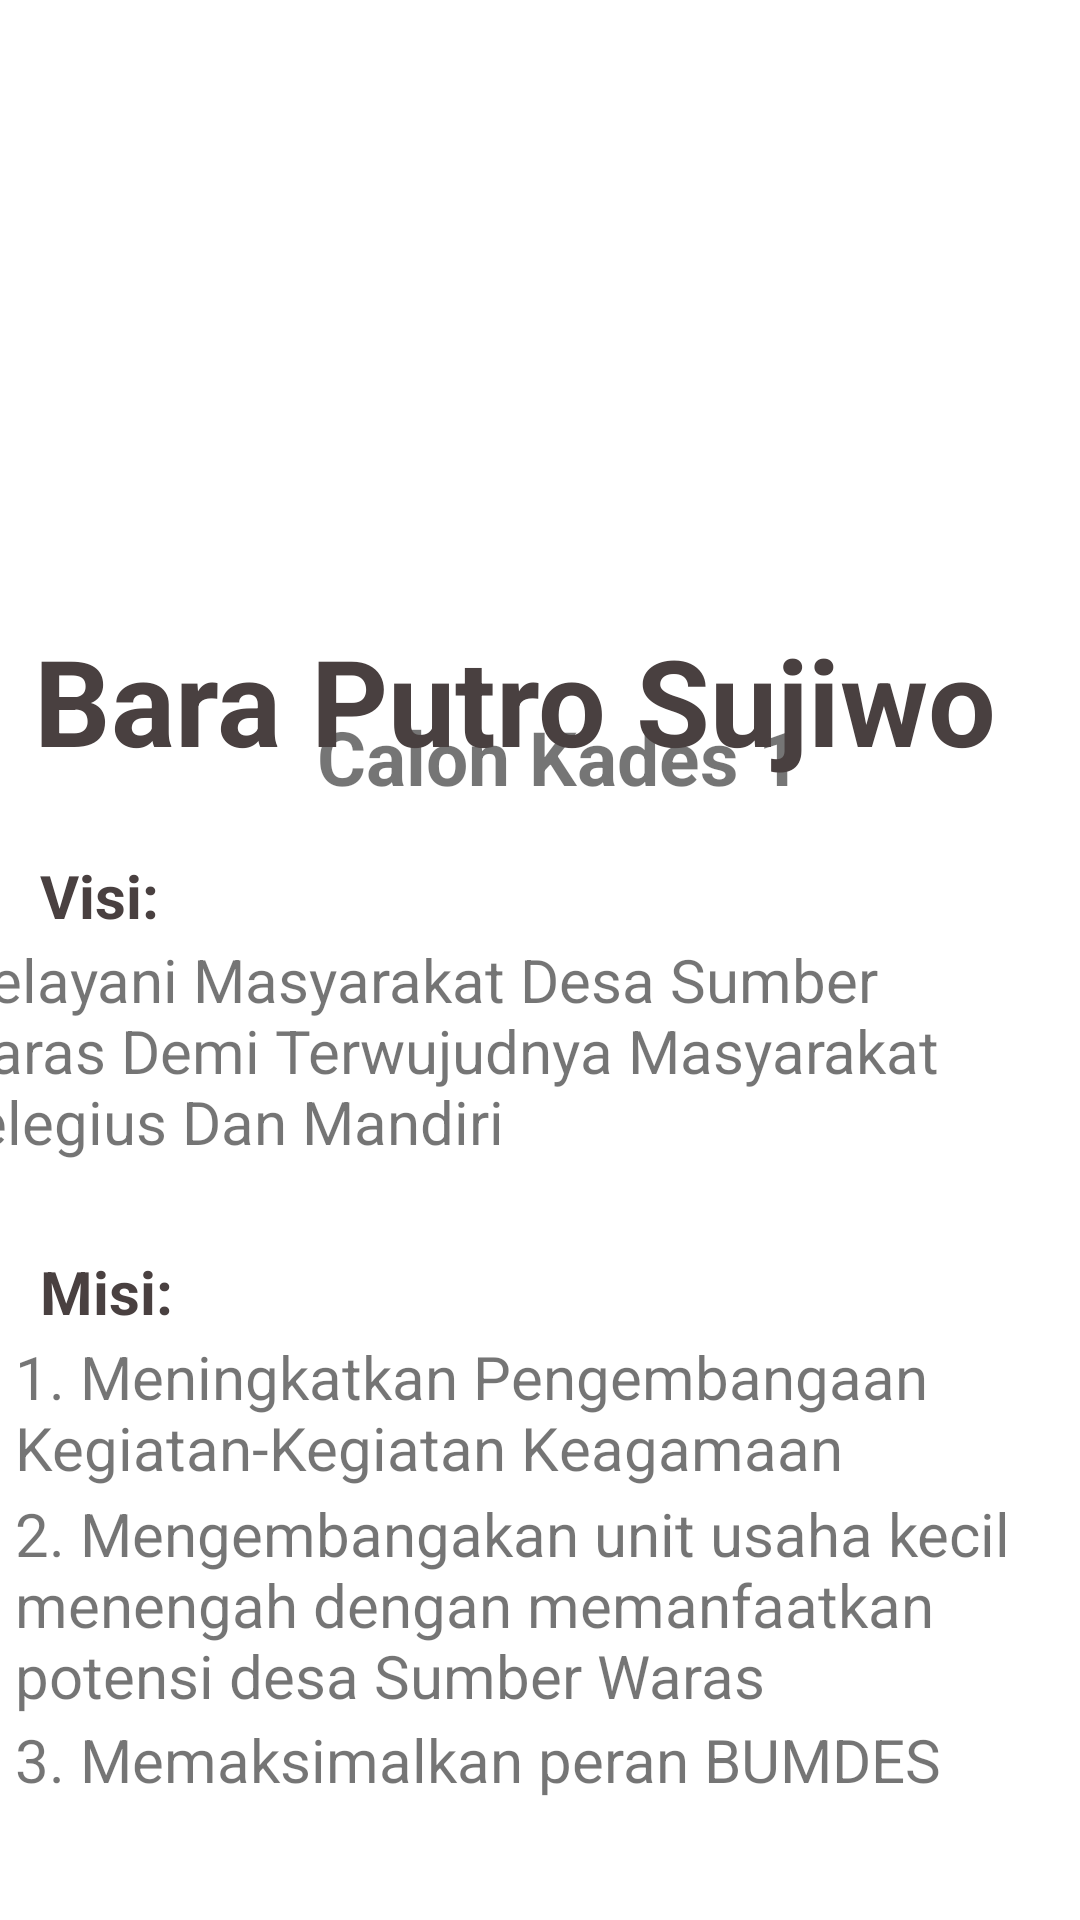

This screen was rendered from an Android layout file. Write that file and the resources it references.
<!-- AndroidManifest.xml: application theme Theme.UPB_XIPPLG1_3030 -->
<!-- res/layout/fragment_calon1.xml -->
<?xml version="1.0" encoding="utf-8"?>
<FrameLayout xmlns:android="http://schemas.android.com/apk/res/android"
    xmlns:tools="http://schemas.android.com/tools"
    android:layout_width="match_parent"
    android:layout_height="match_parent"
    xmlns:app="http://schemas.android.com/apk/res-auto"
    tools:context=".Fragment_calon1">

    <androidx.constraintlayout.widget.ConstraintLayout
        android:layout_width="match_parent"
        android:layout_height="match_parent">

        <ImageView
            android:layout_width="414dp"
            android:layout_height="263dp"
            android:layout_marginTop="8dp"
            android:src="@drawable/calon_1"
            app:layout_constraintEnd_toEndOf="parent"
            app:layout_constraintHorizontal_bias="1.0"
            app:layout_constraintStart_toStartOf="parent"
            app:layout_constraintTop_toTopOf="parent" />

        <TextView
        android:layout_width="180dp"
        android:layout_height="30dp"
        android:gravity="center"
        android:text="Calon Kades 1"
        android:textSize="25sp"
        android:textStyle="bold"
        app:layout_constraintBottom_toBottomOf="parent"
        app:layout_constraintEnd_toEndOf="parent"
        app:layout_constraintHorizontal_bias="0.536"
        app:layout_constraintStart_toStartOf="parent"
        app:layout_constraintTop_toTopOf="parent"
        app:layout_constraintVertical_bias="0.386" />

    <TextView
        android:layout_width="400dp"
        android:layout_height="wrap_content"
        android:gravity="center"
        android:layout_marginBottom="380dp"
        android:text="Bara Putro Sujiwo"
        android:textColor="#494040"
        android:textSize="40sp"
        android:textStyle="bold"
        app:layout_constraintBottom_toBottomOf="parent"
        app:layout_constraintEnd_toEndOf="parent"
        app:layout_constraintHorizontal_bias="0.72"
        app:layout_constraintStart_toStartOf="parent" />

    <TextView
        android:layout_width="80dp"
        android:layout_height="wrap_content"
        android:layout_marginBottom="328dp"
        android:text="Visi:"
        android:textColor="#494040"
        android:textSize="20sp"
        android:textStyle="bold"
        app:layout_constraintBottom_toBottomOf="parent"
        app:layout_constraintEnd_toEndOf="parent"
        app:layout_constraintHorizontal_bias="0.048"
        app:layout_constraintStart_toStartOf="parent" />

    <TextView
        android:layout_width="365dp"
        android:layout_height="83dp"
        android:layout_marginEnd="16dp"
        android:layout_marginBottom="244dp"
        android:text="Melayani Masyarakat Desa Sumber Waras Demi Terwujudnya Masyarakat Relegius Dan Mandiri"
        android:textSize="20sp"
        app:layout_constraintBottom_toBottomOf="parent"
        app:layout_constraintEnd_toEndOf="parent" />

    <TextView
        android:layout_width="80dp"
        android:layout_height="wrap_content"
        android:layout_marginBottom="196dp"
        android:text="Misi:"
        android:textColor="#494040"
        android:textSize="20sp"
        android:textStyle="bold"
        app:layout_constraintBottom_toBottomOf="parent"
        app:layout_constraintEnd_toEndOf="parent"
        app:layout_constraintHorizontal_bias="0.048"
        app:layout_constraintStart_toStartOf="parent" />

    <TextView
        android:layout_width="350dp"
        android:layout_height="wrap_content"
        android:layout_marginBottom="144dp"
        android:text="1. Meningkatkan Pengembangaan Kegiatan-Kegiatan Keagamaan"
        android:textSize="20sp"
        app:layout_constraintBottom_toBottomOf="parent"
        app:layout_constraintEnd_toEndOf="parent"
        app:layout_constraintHorizontal_bias="0.491"
        app:layout_constraintStart_toStartOf="parent" />

    <TextView
        android:layout_width="350dp"
        android:layout_height="wrap_content"
        android:layout_marginBottom="68dp"
        android:text="2. Mengembangakan unit usaha kecil menengah dengan memanfaatkan potensi desa Sumber Waras"
        android:textSize="20sp"
        app:layout_constraintBottom_toBottomOf="parent"
        app:layout_constraintEnd_toEndOf="parent"
        app:layout_constraintHorizontal_bias="0.491"
        app:layout_constraintStart_toStartOf="parent" />

    <TextView
        android:layout_width="350dp"
        android:layout_height="wrap_content"
        android:layout_marginBottom="40dp"
        android:text="3. Memaksimalkan peran BUMDES"
        android:textSize="20sp"
        app:layout_constraintBottom_toBottomOf="parent"
        app:layout_constraintEnd_toEndOf="parent"
        app:layout_constraintHorizontal_bias="0.491"
        app:layout_constraintStart_toStartOf="parent" />

    </androidx.constraintlayout.widget.ConstraintLayout>
</FrameLayout>
<!-- resources referenced by this layout -->
<resources>
  <style name="Theme.UPB_XIPPLG1_3030" parent="Theme.MaterialComponents.DayNight.DarkActionBar">
          
          <item name="colorPrimary">@color/purple_500</item>
          <item name="colorPrimaryVariant">@color/purple_700</item>
          <item name="colorOnPrimary">@color/white</item>
          
          <item name="colorSecondary">@color/teal_200</item>
          <item name="colorSecondaryVariant">@color/teal_700</item>
          <item name="colorOnSecondary">@color/black</item>
          
          <item name="android:statusBarColor" tools:targetApi="21">?attr/colorPrimaryVariant</item>
          
      </style>
  <!-- not gathered from this repository: default colours our renderer supplied (Android Studio template values) -->
  <color name="purple_500">#FF6200EE</color>
  <color name="purple_700">#FF3700B3</color>
  <color name="teal_200">#FF03DAC5</color>
  <color name="teal_700">#FF018786</color>
  <color name="black">#FF000000</color>
  <color name="white">#FFFFFFFF</color>
</resources>
